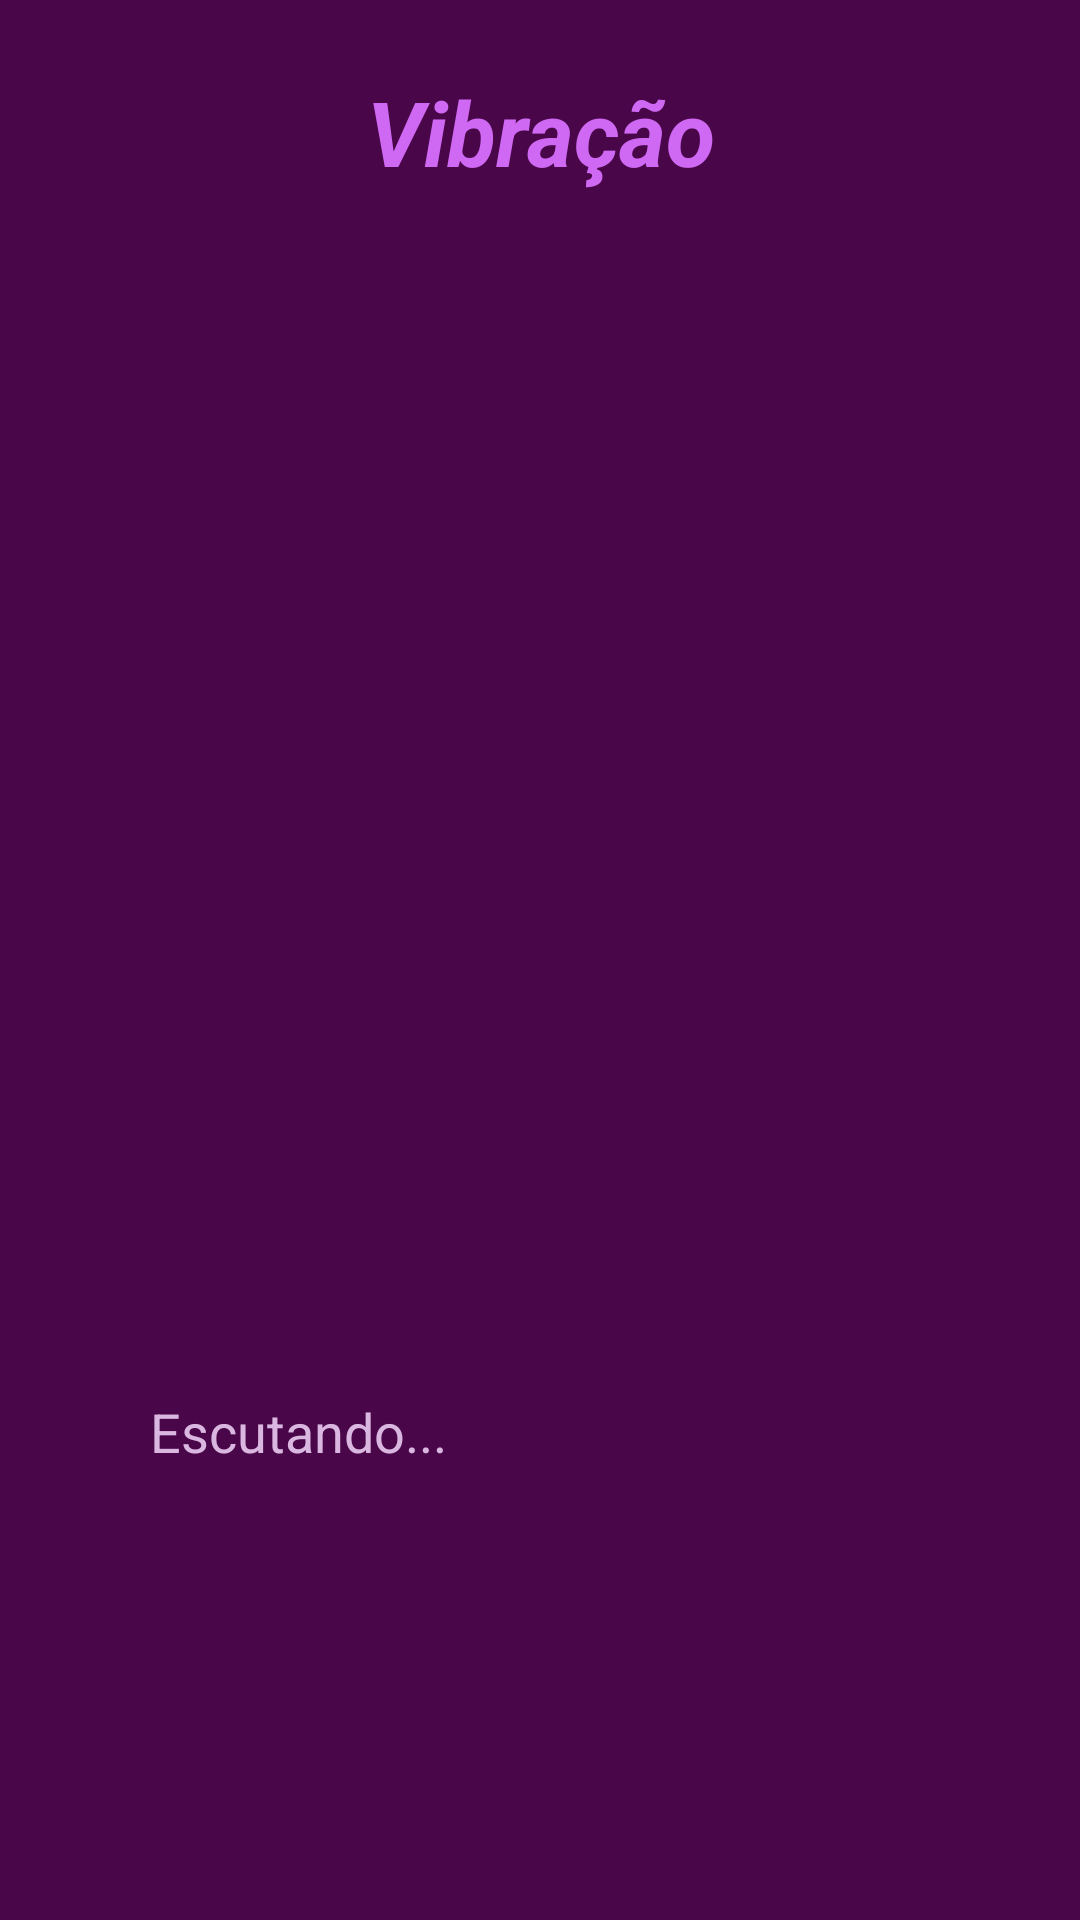

The Android layout XML behind this screen, and the referenced resources:
<!-- AndroidManifest.xml: application theme AppTheme -->
<!-- res/layout/activity_translate.xml -->
<RelativeLayout xmlns:android="http://schemas.android.com/apk/res/android"
    xmlns:tools="http://schemas.android.com/tools"
    android:layout_width="match_parent"
    android:layout_height="match_parent"
    android:orientation="vertical"
    android:background="@color/roxo_escuro"
    tools:context=".TranslateActivity">

    <FrameLayout
        android:id="@+id/container1"
        android:layout_width="match_parent"
        android:layout_height="wrap_content"
        android:layout_marginTop="16dp">

        <androidx.appcompat.widget.Toolbar
            android:id="@+id/toolbar"
            android:layout_width="match_parent"
            android:layout_height="match_parent"
            android:elevation="4dp"/>
        <TextView
            android:layout_width="wrap_content"
            android:layout_height="wrap_content"
            android:gravity="center"
            android:layout_gravity="center"
            android:text="@string/vibra_o"
            android:textColor="@color/cor_titulo"
            android:textSize="@dimen/titulo_grande"
            android:textStyle="bold|italic" />

    </FrameLayout>

    <ImageView
        android:id="@+id/gifImageView"
        android:layout_width="268dp"
        android:layout_height="222dp"
        android:layout_centerHorizontal="true"
        android:layout_marginTop="220dp"
        android:scaleType="fitCenter"
        android:contentDescription="@string/anima_o_de_microfone_funcionando"
         />

    <TextView
        android:layout_width="wrap_content"
        android:layout_height="wrap_content"
        android:layout_below="@+id/gifImageView"
        android:layout_alignStart="@+id/gifImageView"
        android:layout_marginStart="4dp"
        android:layout_marginTop="23dp"
        android:text="@string/escutando"
        android:textColor="@color/cor_botao"
        android:textSize="18sp" />
</RelativeLayout>
<!-- resources referenced by this layout -->
<resources>
  <color name="cor_botao">#DAB7E0</color>
  <color name="cor_titulo">#CF68F3</color>
  <color name="roxo_escuro">#490749</color>
  <dimen name="titulo_grande">30sp</dimen>
  <string name="anima_o_de_microfone_funcionando">Animação de microfone funcionando</string>
  <string name="escutando">Escutando...</string>
  <string name="vibra_o">Vibração</string>
  <style name="AppTheme" parent="Theme.AppCompat.DayNight.NoActionBar">
          <item name="android:windowContentTransitions">true</item>
          <item name="android:windowEnterTransition">@transition/transition_words</item>
      </style>
</resources>
